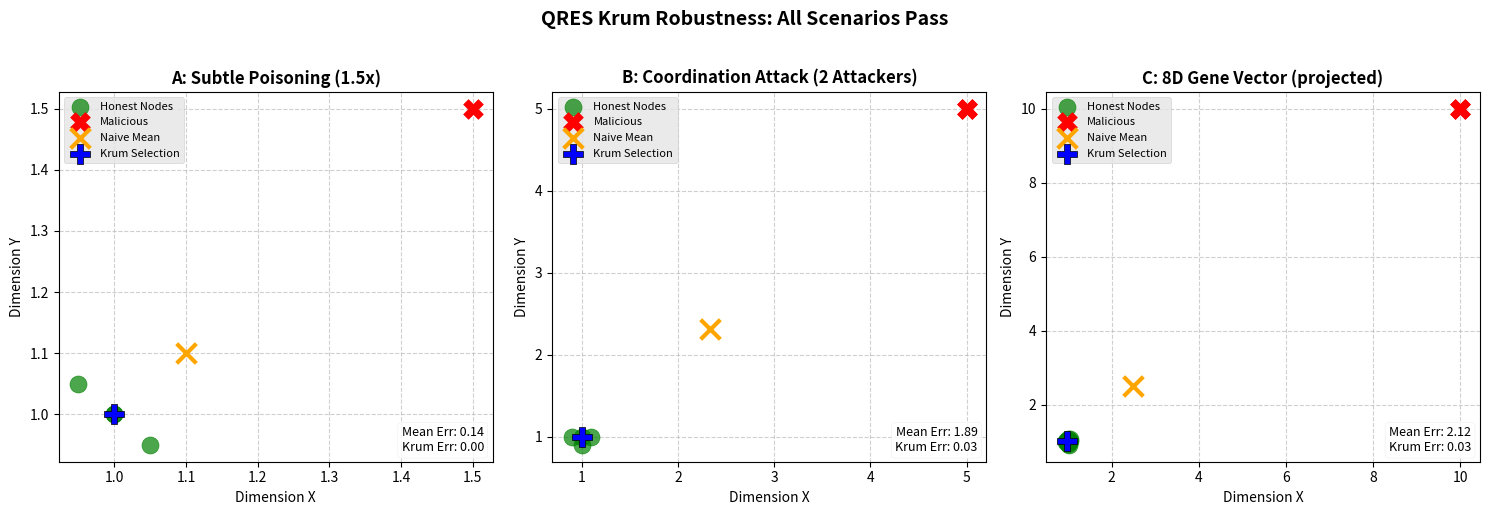

Here is the Python script that generated this plot: (Note: this script raises an exception after producing the figure.)
"""
QRES Krum Robustness Visualization
Creates a multi-panel figure showing all three stress test scenarios.

Usage: python visualize_robustness.py
Output: robustness_comparison.png
"""

import matplotlib.pyplot as plt
import numpy as np

# --- Krum Implementation ---
def euclidean_dist_sq(v1, v2):
    return np.sum((v1 - v2) ** 2)

def krum(vectors, f):
    n = len(vectors)
    if n < 2 * f + 3:
        return None, float('inf')
    
    k_neighbors = n - f - 2
    scores = []

    for i in range(n):
        distances = []
        for j in range(n):
            if i == j: continue
            distances.append(euclidean_dist_sq(vectors[i], vectors[j]))
        
        distances.sort()
        score = sum(distances[:k_neighbors])
        scores.append((i, score))
    
    scores.sort(key=lambda x: x[1])
    best_idx, best_score = scores[0]
    return vectors[best_idx], best_score

# --- Data ---
np.random.seed(42)

# Scenario A: Subtle Poisoning
honest_A = np.array([[1.0, 1.0], [0.95, 1.05], [1.05, 0.95], [1.0, 1.0]])
malicious_A = np.array([[1.5, 1.5]])

# Scenario B: Coordination Attack
honest_B = np.array([[1.0, 1.0], [0.9, 1.0], [1.1, 1.0], [1.0, 0.9]])
malicious_B = np.array([[5.0, 5.0], [5.0, 5.0]])

# Scenario C: 8D (project to 2D for viz)
honest_C_8d = np.random.normal(1.0, 0.05, (10, 8))
malicious_C_8d = np.ones((2, 8)) * 10.0
# PCA-like projection: just take first 2 dims
honest_C = honest_C_8d[:, :2]
malicious_C = malicious_C_8d[:, :2]

scenarios = [
    ("A: Subtle Poisoning (1.5x)", honest_A, malicious_A, 1),
    ("B: Coordination Attack (2 Attackers)", honest_B, malicious_B, 1),
    ("C: 8D Gene Vector (projected)", honest_C, malicious_C, 2),
]

# --- Create Figure ---
fig, axes = plt.subplots(1, 3, figsize=(15, 5))
plt.style.use('ggplot')

for ax, (title, honest, malicious, f) in zip(axes, scenarios):
    swarm = np.vstack([honest, malicious])
    
    # Calculate metrics
    naive_mean = np.mean(swarm, axis=0)
    krum_winner, _ = krum(swarm, f)
    honest_center = np.mean(honest, axis=0)
    
    # Plot
    ax.scatter(honest[:, 0], honest[:, 1], c='green', s=150, alpha=0.7, 
               label='Honest Nodes', zorder=3)
    ax.scatter(malicious[:, 0], malicious[:, 1], c='red', marker='X', s=200, 
               label='Malicious', zorder=3)
    ax.scatter(naive_mean[0], naive_mean[1], c='orange', marker='x', s=200, 
               linewidth=3, label='Naive Mean', zorder=4)
    ax.scatter(krum_winner[0], krum_winner[1], c='blue', marker='P', s=200, 
               edgecolors='black', label='Krum Selection', zorder=5)
    
    # Formatting
    ax.set_title(title, fontsize=12, fontweight='bold')
    ax.set_xlabel("Dimension X")
    ax.set_ylabel("Dimension Y")
    ax.legend(loc='upper left', fontsize=8)
    ax.grid(True, linestyle='--', alpha=0.6)
    
    # Metrics annotation
    mean_err = np.linalg.norm(naive_mean - honest_center)
    krum_err = np.linalg.norm(krum_winner - honest_center)
    ax.annotate(f'Mean Err: {mean_err:.2f}\nKrum Err: {krum_err:.2f}', 
                xy=(0.98, 0.02), xycoords='axes fraction',
                ha='right', va='bottom', fontsize=9,
                bbox=dict(boxstyle='round', facecolor='white', alpha=0.8))

plt.suptitle("QRES Krum Robustness: All Scenarios Pass", fontsize=14, fontweight='bold', y=1.02)
plt.tight_layout()
plt.savefig('docs/images/robustness_comparison.png', dpi=300, bbox_inches='tight')
print("Saved to docs/images/robustness_comparison.png")
plt.show()
